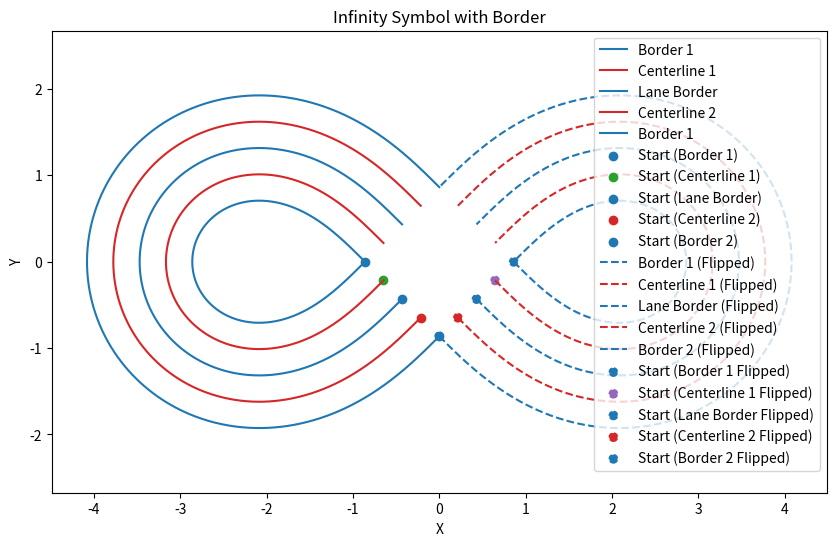
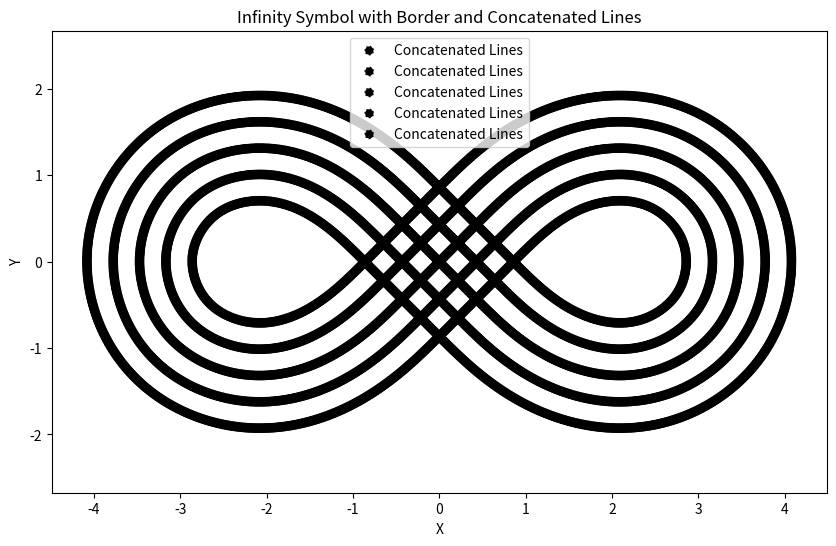
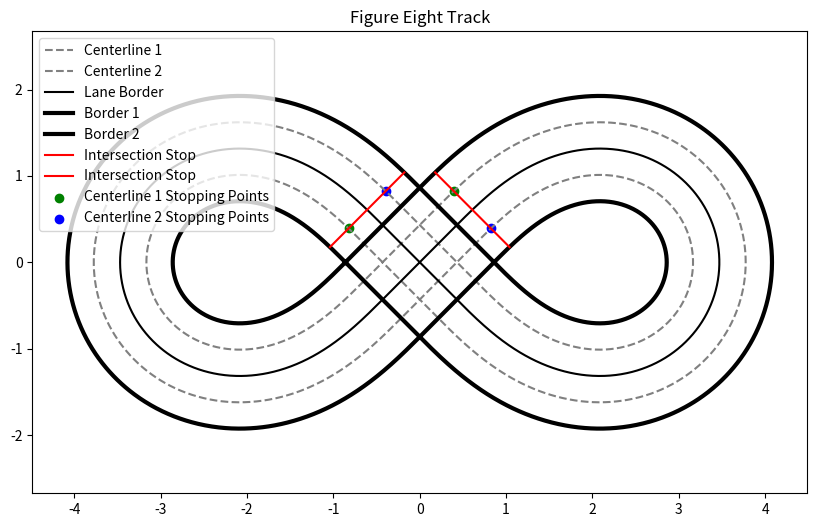

These charts were generated, in order, by the following Python code:
"""
Author: Hussein Jabak 
Email:  hjabak99@gmail.com
Date:   08/06/2023
"""

import os
import math
import csv
import numpy as np
import matplotlib.pyplot as plt
from itertools import zip_longest
from scipy.interpolate import interp1d

def generate_infinity_symbol_coordinates(a, num_points):
    theta = np.linspace(0, 2 * np.pi, num_points)
    x_infinity = a * np.cos(theta) / (1 + np.sin(theta)**2)
    y_infinity = a * np.cos(theta) * np.sin(theta) / (1 + np.sin(theta)**2)
    return x_infinity, y_infinity

def calculate_normals(x, y):
    dx_dt = np.gradient(x)
    dy_dt = np.gradient(y)
    magnitudes = np.sqrt(dx_dt**2 + dy_dt**2)

    # Calculate the normals
    nx = dy_dt / magnitudes
    ny = -dx_dt / magnitudes

    return nx, ny

def calculate_normals_flipped(x, y):
    dx_dt = np.gradient(x)
    dy_dt = np.gradient(y)
    magnitudes = np.sqrt(dx_dt**2 + dy_dt**2)

    # Calculate the normals
    nx = -dy_dt / magnitudes
    ny = dx_dt / magnitudes

    return nx, ny

def calculate_cumulative_distance(x_coords, y_coords):
    dx = np.diff(x_coords)
    dy = np.diff(y_coords)
    distances = np.sqrt(dx ** 2 + dy ** 2)
    cumulative_distances = np.cumsum(distances)
    return cumulative_distances

def apply_discrete_step(x_coords, y_coords, discretestep):
    """
    Parameters:
    x_coords: List or numpy array of x coordinates
    y_coords: List or numpy array of y coordinates
    discretestep: Desired distance between any two consecutive points

    Returns:
    x_discrete: List of x coordinates after spacing
    y_discrete: List of y coordinates after spacing
    """
    num_points = len(x_coords)
    
    # Calculate cumulative distances
    cumulative_distances = np.zeros(num_points)
    for i in range(1, num_points):
        dx = x_coords[i] - x_coords[i - 1]
        dy = y_coords[i] - y_coords[i - 1]
        cumulative_distances[i] = cumulative_distances[i - 1] + np.sqrt(dx**2 + dy**2)
    
    # Create interpolation functions
    f_x = interp1d(cumulative_distances, x_coords, kind='linear')
    f_y = interp1d(cumulative_distances, y_coords, kind='linear')
    
    # Generate new points
    num_steps = int(cumulative_distances[-1] / discretestep)
    new_cumulative_distances = np.linspace(0, cumulative_distances[-1], num_steps)
    x_discrete = f_x(new_cumulative_distances)
    y_discrete = f_y(new_cumulative_distances)
    
    return x_discrete, y_discrete

def find_intersection_or_similar_points(line1_x, line1_y, line2_x, line2_y):
    """
    Find the intersection between the stopping border(line1), and the centerline(line2).

    Parameters:
    line1_x, line1_y: Lists of x and y coordinates for line 1
    line2_x, line2_y: Lists of x and y coordinates for line 2
    """
    def find_intersection(x1, y1, x2, y2, x3, y3, x4, y4):
        # Check for vertical lines
        if x1 == x2 and x3 == x4:
            if x1 == x3 and min(y1, y2) <= y3 <= max(y1, y2):
                return [x1], [y3]
            else:
                return [], []
        elif x1 == x2:
            x = x1
            slope2 = (y4 - y3) / (x4 - x3)
            y = slope2 * (x - x3) + y3
            if min(y1, y2) <= y <= max(y1, y2):
                return [x], [y]
            else:
                return [], []
        elif x3 == x4:
            x = x3
            slope1 = (y2 - y1) / (x2 - x1)
            y = slope1 * (x - x1) + y1
            if min(y3, y4) <= y <= max(y3, y4):
                return [x], [y]
            else:
                return [], []
        else:
            # Calculate slopes of the lines
            slope1 = (y2 - y1) / (x2 - x1)
            slope2 = (y4 - y3) / (x4 - x3)

            # Check if the lines are parallel or coincident
            if slope1 == slope2:
                return [], []

            # Calculate intersection point using the slopes and point-slope form of a line
            x = (slope1 * x1 - slope2 * x3 + y3 - y1) / (slope1 - slope2)
            y = slope1 * (x - x1) + y1

            # Check if the intersection point lies on both line segments
            if (min(x1, x2) <= x <= max(x1, x2)) and (min(x3, x4) <= x <= max(x3, x4)):
                return [x], [y]
            else:
                return [], []

    def find_similar_point(x1, y1, x2, y2, x3, y3, x4, y4):
        # Check if the lines have a similar point
        if x1 == x2 and y1 == y2:
            return [x1], [y1]
        else:
            return [], []

    def find_closest_points(x_points, y_points, x_centerline, y_centerline):
        closest_x = []
        closest_y = []

        for x, y in zip(x_points, y_points):
            min_distance = float('inf')
            closest_x_point, closest_y_point = None, None

            for cx, cy in zip(x_centerline, y_centerline):
                distance = math.sqrt((x - cx) ** 2 + (y - cy) ** 2)
                if distance < min_distance:
                    min_distance = distance
                    closest_x_point = cx
                    closest_y_point = cy

            closest_x.append(closest_x_point)
            closest_y.append(closest_y_point)

        return closest_x, closest_y

    x_points = []
    y_points = []

    # Iterate through each segment of line 1
    for i in range(len(line1_x) - 1):
        x1, y1 = line1_x[i], line1_y[i]
        x2, y2 = line1_x[i + 1], line1_y[i + 1]

        # Iterate through each segment of line 2
        for j in range(len(line2_x) - 1):
            x3, y3 = line2_x[j], line2_y[j]
            x4, y4 = line2_x[j + 1], line2_y[j + 1]

            # Check if the segments intersect and find the intersection point
            intersections_x, intersections_y = find_intersection(x1, y1, x2, y2, x3, y3, x4, y4)
            x_points.extend(intersections_x)
            y_points.extend(intersections_y)

            # Check if the segments share a similar point
            similar_x, similar_y = find_similar_point(x1, y1, x2, y2, x3, y3, x4, y4)
            x_points.extend(similar_x)
            y_points.extend(similar_y)

    # Find the closest points in the centerline
    closest_x, closest_y = find_closest_points(x_points, y_points, line2_x, line2_y)

    return closest_x, closest_y

def find_index_on_centerline(x, y, centerline_x, centerline_y):
    min_distance = float('inf')
    closest_index = None

    for i in range(len(centerline_x)):
        distance = (x - centerline_x[i])**2 + (y - centerline_y[i])**2
        if distance < min_distance:
            min_distance = distance
            closest_index = i

    return closest_index

def figure8_track(I: float, B: float, ds: float, num_points= 1000, show=True, save=True, save_path=None, filename='track.csv'):
    """
    Defines a figure eight track with two lanes defined as the centerlines.
    :param I: Size of Infinity symbol (meters)
    :parap B: Distance between centerline and border on either side (meters)
    :param ds: discrete step size (meters) (change ds to change track density)
    :param num_points: density for inner track creation
    :param show: True --> plots the track
    :param save: True --> saves the track in a text file
    :return:
    """

    """
    GENERATE LEFT SIDE OF FIGURE EIGHT TRACK
    """
    # Generate coordinates for the infinity symbol
    x_border_1, y_border_1 = generate_infinity_symbol_coordinates(I, num_points)

    # Filter points with x > 0
    mask = x_border_1 < 0
    x_border_1 = x_border_1[mask]
    y_border_1 = y_border_1[mask]

    # Calculate the normal vectors to the infinity symbol
    nx, ny = calculate_normals(x_border_1, y_border_1)
    x_centerline1 = x_border_1 - B * nx
    y_centerline1 = y_border_1 - B * ny

    nx, ny = calculate_normals(x_centerline1, y_centerline1)
    x_lane_border = x_centerline1 - B * nx
    y_lane_border = y_centerline1 - B * ny

    nx, ny = calculate_normals(x_lane_border, y_lane_border)
    x_centerline2 = x_lane_border - B * nx
    y_centerline2 = y_lane_border - B * ny

    nx, ny = calculate_normals(x_centerline2, y_centerline2)
    x_border_2 = x_centerline2 - B * nx
    y_border_2 = y_centerline2 - B * ny

    """
    GENERATE RIGHT SIDE OF FIGURE EIGHT TRACK
    """
    # Generate flipped coordinates for the infinity symbol
    x_border_1_flip = -x_border_1
    y_border_1_flip = y_border_1

    # Calculate the normal vectors to the flipped infinity symbol
    nx, ny = calculate_normals_flipped(x_border_1_flip, y_border_1_flip)
    x_centerline1_flip = x_border_1_flip - B * nx
    y_centerline1_flip = y_border_1_flip - B * ny

    nx, ny = calculate_normals_flipped(x_centerline1_flip, y_centerline1_flip)
    x_lane_border_flip = x_centerline1_flip - B * nx
    y_lane_border_flip = y_centerline1_flip - B * ny

    nx, ny = calculate_normals_flipped(x_lane_border_flip, y_lane_border_flip)
    x_centerline2_flip = x_lane_border_flip - B * nx
    y_centerline2_flip = y_lane_border_flip - B * ny

    nx, ny = calculate_normals_flipped(x_centerline2_flip, y_centerline2_flip)
    x_border_2_flip = x_centerline2_flip - B * nx
    y_border_2_flip = y_centerline2_flip - B * ny

    """
    SHIFT TRACKS ACCORDINGLY
    """
    # Get the shift value for the original lists
    x_shift = x_border_2[0]

    # Move the original points by the shift value
    x_border_1_shifted = x_border_1 - x_shift
    x_centerline1_shifted = x_centerline1 - x_shift
    x_lane_border_shifted = x_lane_border - x_shift
    x_centerline2_shifted = x_centerline2 - x_shift
    x_border_2_shifted = x_border_2 - x_shift

    # Get the shift value for the flipped lists
    x_shift_flip = x_border_2_flip[0]

    # Move the flipped points by the shift value
    x_border_1_flip_shifted = x_border_1_flip - x_shift_flip
    x_centerline1_flip_shifted = x_centerline1_flip - x_shift_flip
    x_lane_border_flip_shifted = x_lane_border_flip - x_shift_flip
    x_centerline2_flip_shifted = x_centerline2_flip - x_shift_flip
    x_border_2_flip_shifted = x_border_2_flip - x_shift_flip
    
    """
    CONNECT BOTH CURVES WITH STRAIGHT LINES TO FORM FIGURE EIGHT
    """
    # Create straight lines with the same point density as the existing lists
    num_points_straight_lines = len(x_centerline1)

    # Generate the straight lines for centerline 1
    x_straight_line1 = np.linspace(x_centerline1_shifted[-1], x_centerline2_flip_shifted[0], num_points_straight_lines)
    y_straight_line1 = np.linspace(y_centerline1[-1], y_centerline2_flip[0], num_points_straight_lines)

    x_straight_line2 = np.linspace(x_centerline2_flip_shifted[-1], x_centerline1_shifted[0], num_points_straight_lines)
    y_straight_line2 = np.linspace(y_centerline2_flip[-1], y_centerline1[0], num_points_straight_lines)

    # Concatenate the straight lines
    x_concatenated_centerline1 = np.concatenate([x_centerline1_shifted, x_straight_line1, x_centerline2_flip_shifted, x_straight_line2])
    y_concatenated_centerline1 = np.concatenate([y_centerline1, y_straight_line1, y_centerline2_flip, y_straight_line2])

    # Generate the straight lines for centerline 2
    x_straight_line1 = np.linspace(x_centerline2_shifted[-1], x_centerline1_flip_shifted[0], num_points_straight_lines)
    y_straight_line1 = np.linspace(y_centerline2[-1], y_centerline1_flip[0], num_points_straight_lines)

    x_straight_line2 = np.linspace(x_centerline1_flip_shifted[-1], x_centerline2_shifted[0], num_points_straight_lines)
    y_straight_line2 = np.linspace(y_centerline1_flip[-1], y_centerline2[0], num_points_straight_lines)

    # Concatenate the straight lines
    x_concatenated_centerline2 = np.concatenate([x_centerline2_shifted, x_straight_line1, x_centerline1_flip_shifted, x_straight_line2])
    y_concatenated_centerline2 = np.concatenate([y_centerline2, y_straight_line1, y_centerline1_flip, y_straight_line2])


    # Generate the straight lines for lane border
    x_straight_line1 = np.linspace(x_lane_border_shifted[-1], x_lane_border_flip_shifted[0], num_points_straight_lines)
    y_straight_line1 = np.linspace(y_lane_border[-1], y_lane_border_flip[0], num_points_straight_lines)

    x_straight_line2 = np.linspace(x_lane_border_flip_shifted[-1], x_lane_border_shifted[0], num_points_straight_lines)
    y_straight_line2 = np.linspace(y_lane_border_flip[-1], y_lane_border[0], num_points_straight_lines)

    # Concatenate the straight lines
    x_concatenated_lane_border = np.concatenate([x_lane_border_shifted, x_straight_line1, x_lane_border_flip_shifted, x_straight_line2])
    y_concatenated_lane_border = np.concatenate([y_lane_border, y_straight_line1, y_lane_border_flip, y_straight_line2])


    # Generate the straight lines for border 1
    x_straight_line1 = np.linspace(x_border_1_shifted[-1], x_border_2_flip_shifted[0], num_points_straight_lines)
    y_straight_line1 = np.linspace(y_border_1[-1], y_border_2_flip[0], num_points_straight_lines)

    x_border_1_intersection = np.linspace(x_border_2_flip_shifted[-1], x_border_1_shifted[0], num_points_straight_lines)
    y_border_1_intersection = np.linspace(y_border_2_flip[-1], y_border_1[0], num_points_straight_lines)

    # Concatenate the straight lines
    x_concatenated_border_1 = np.concatenate([x_border_1_shifted, x_straight_line1, x_border_2_flip_shifted, x_border_1_intersection])
    y_concatenated_border_1 = np.concatenate([y_border_1, y_straight_line1, y_border_2_flip, y_border_1_intersection])


    # Generate the straight lines for border 2
    x_border_2_intersection = np.linspace(x_border_2_shifted[-1], x_border_1_flip_shifted[0], num_points_straight_lines)
    y_border_2_intersection = np.linspace(y_border_2[-1], y_border_1_flip[0], num_points_straight_lines)

    x_straight_line2 = np.linspace(x_border_1_flip_shifted[-1], x_border_2_shifted[0], num_points_straight_lines)
    y_straight_line2 = np.linspace(y_border_1_flip[-1], y_border_2[0], num_points_straight_lines)

    # Concatenate the straight lines
    x_concatenated_border_2 = np.concatenate([x_border_2_shifted, x_border_2_intersection, x_border_1_flip_shifted, x_straight_line2])
    y_concatenated_border_2 = np.concatenate([y_border_2, y_border_2_intersection, y_border_1_flip, y_straight_line2])

    """
    FIND STOPPING POINTS FOR CENTERLINES
    """
    x1_stopping, y1_stopping = find_intersection_or_similar_points(x_border_1_intersection, y_border_1_intersection, x_concatenated_centerline1, y_concatenated_centerline1)
    x1_stopping2, y1_stopping2 = find_intersection_or_similar_points(x_border_2_intersection, y_border_2_intersection, x_concatenated_centerline1, y_concatenated_centerline1)
    x2_stopping, y2_stopping = find_intersection_or_similar_points(x_border_1_intersection, y_border_1_intersection, x_concatenated_centerline2, y_concatenated_centerline2)
    x2_stopping2, y2_stopping2 = find_intersection_or_similar_points(x_border_2_intersection, y_border_2_intersection, x_concatenated_centerline2, y_concatenated_centerline2)

    x1_stopping += x1_stopping2
    y1_stopping += y1_stopping2
    x2_stopping += x2_stopping2
    y2_stopping += y2_stopping2

    """
    CHECK THROUGH LISTS AND ADJUST SPACE BETWEEN POINTS
    """
    x_concatenated_centerline1, y_concatenated_centerline1 = apply_discrete_step(x_concatenated_centerline1, y_concatenated_centerline1, ds)
    x_concatenated_centerline2, y_concatenated_centerline2 = apply_discrete_step(x_concatenated_centerline2, y_concatenated_centerline2, ds)
    x_concatenated_lane_border, y_concatenated_lane_border = apply_discrete_step(x_concatenated_lane_border, y_concatenated_lane_border, ds)
    x_concatenated_border_1,    y_concatenated_border_1    = apply_discrete_step(x_concatenated_border_1,    y_concatenated_border_1, ds)
    x_concatenated_border_2,    y_concatenated_border_2    = apply_discrete_step(x_concatenated_border_2,    y_concatenated_border_2, ds)
    x_border_1_intersection,    y_border_1_intersection    = apply_discrete_step(x_border_1_intersection,    y_border_1_intersection, ds)
    x_border_2_intersection,    y_border_2_intersection    = apply_discrete_step(x_border_2_intersection,    y_border_2_intersection, ds)

    """
    MOVE STOPPING POINT AND STOPPING BORDER AWAY FROM INTERSECTION
    """
    move_by = 25

    index1 = find_index_on_centerline(x1_stopping[0], y1_stopping[0], x_concatenated_centerline1, y_concatenated_centerline1)
    index1 -=move_by
    x1_stopping[0] = x_concatenated_centerline1[index1]
    y1_stopping[0] = y_concatenated_centerline1[index1]

    index1 = find_index_on_centerline(x1_stopping[1], y1_stopping[1], x_concatenated_centerline1, y_concatenated_centerline1)
    index1 -=move_by
    x1_stopping[1] = x_concatenated_centerline1[index1]
    y1_stopping[1] = y_concatenated_centerline1[index1]

    index1 = find_index_on_centerline(x2_stopping[0], y2_stopping[0], x_concatenated_centerline2, y_concatenated_centerline2)
    index1 -=move_by
    x2_stopping[0] = x_concatenated_centerline2[index1]
    y2_stopping[0] = y_concatenated_centerline2[index1]

    index1 = find_index_on_centerline(x2_stopping[1], y2_stopping[1], x_concatenated_centerline2, y_concatenated_centerline2)
    index1 -=move_by
    x2_stopping[1] = x_concatenated_centerline2[index1]
    y2_stopping[1] = y_concatenated_centerline2[index1]

    # Calculate the midpoint between x1_stopping[0], x2_stopping[0] and y1_stopping[0], y2_stopping[0]
    midpoint_x = (x1_stopping[0] + x2_stopping[0]) / 2
    midpoint_y = (y1_stopping[0] + y2_stopping[0]) / 2

    # Calculate the shift needed for x_border_1_intersection and y_border_1_intersection
    shift_x = midpoint_x - (x_border_1_intersection[0] + x_border_1_intersection[-1]) / 2
    shift_y = midpoint_y - (y_border_1_intersection[0] + y_border_1_intersection[-1]) / 2

    # Apply the shift to x_border_1_intersection and y_border_1_intersection
    x_border_1_intersection = [x + shift_x for x in x_border_1_intersection]
    y_border_1_intersection = [y + shift_y for y in y_border_1_intersection]
    
    # Calculate the midpoint between x1_stopping[1], x2_stopping[1] and y1_stopping[1], y2_stopping[1]
    midpoint_x = (x1_stopping[1] + x2_stopping[1]) / 2
    midpoint_y = (y1_stopping[1] + y2_stopping[1]) / 2

    # Calculate the shift needed for x_border_1_intersection and y_border_2_intersection
    shift_x = midpoint_x - (x_border_2_intersection[0] + x_border_2_intersection[-1]) / 2
    shift_y = midpoint_y - (y_border_2_intersection[0] + y_border_2_intersection[-1]) / 2

    # Apply the shift to x_border_1_intersection and y_border_2_intersection
    x_border_2_intersection = [x + shift_x for x in x_border_2_intersection]
    y_border_2_intersection = [y + shift_y for y in y_border_2_intersection]

    if show:
        # Plot both versions of the infinity symbol with border on the same graph
        plt.figure(figsize=(10, 6))

        # Original infinity symbol with border
        plt.plot(x_border_1_shifted, y_border_1, label='Border 1', color='tab:blue')
        plt.plot(x_centerline1_shifted,  y_centerline1,  label='Centerline 1', color='tab:red')
        plt.plot(x_lane_border_shifted,  y_lane_border,  label='Lane Border',  color='tab:blue')
        plt.plot(x_centerline2_shifted,  y_centerline2,  label='Centerline 2', color='tab:red')
        plt.plot(x_border_2_shifted, y_border_2, label='Border 1', color='tab:blue')

        # Plot the first point of each line with a different color and marker style
        plt.scatter(x_border_1_shifted[0], y_border_1[0], color='tab:blue', marker='o', label='Start (Border 1)')
        plt.scatter(x_centerline1_shifted[0], y_centerline1[0], color='tab:green', marker='o', label='Start (Centerline 1)')
        plt.scatter(x_lane_border_shifted[0], y_lane_border[0], color='tab:blue', marker='o', label='Start (Lane Border)')
        plt.scatter(x_centerline2_shifted[0], y_centerline2[0], color='tab:red', marker='o', label='Start (Centerline 2)')
        plt.scatter(x_border_2_shifted[0], y_border_2[0], color='tab:blue', marker='o', label='Start (Border 2)')

        # Flipped infinity symbol with border
        plt.plot(x_border_1_flip_shifted, y_border_1_flip, label='Border 1 (Flipped)', color='tab:blue', linestyle='dashed')
        plt.plot(x_centerline1_flip_shifted,  y_centerline1_flip,  label='Centerline 1 (Flipped)', color='tab:red', linestyle='dashed')
        plt.plot(x_lane_border_flip_shifted,  y_lane_border_flip,  label='Lane Border (Flipped)',  color='tab:blue', linestyle='dashed')
        plt.plot(x_centerline2_flip_shifted,  y_centerline2_flip,  label='Centerline 2 (Flipped)', color='tab:red', linestyle='dashed')
        plt.plot(x_border_2_flip_shifted, y_border_2_flip, label='Border 2 (Flipped)', color='tab:blue', linestyle='dashed')

        # Plot the first point of each line in the flipped version
        plt.scatter(x_border_1_flip_shifted[0], y_border_1_flip[0], color='tab:blue', marker='o', linestyle='dashed', label='Start (Border 1 Flipped)')
        plt.scatter(x_centerline1_flip_shifted[0], y_centerline1_flip[0], color='tab:purple', marker='o', linestyle='dashed', label='Start (Centerline 1 Flipped)')
        plt.scatter(x_lane_border_flip_shifted[0], y_lane_border_flip[0], color='tab:blue', marker='o', linestyle='dashed', label='Start (Lane Border Flipped)')
        plt.scatter(x_centerline2_flip_shifted[0], y_centerline2_flip[0], color='tab:red', marker='o', linestyle='dashed', label='Start (Centerline 2 Flipped)')
        plt.scatter(x_border_2_flip_shifted[0], y_border_2_flip[0], color='tab:blue', marker='o', linestyle='dashed', label='Start (Border 2 Flipped)')

        plt.xlabel('X')
        plt.ylabel('Y')
        plt.title('Infinity Symbol with Border')
        plt.axis('equal')
        plt.legend()
        plt.show()



        # Plot both versions of the infinity symbol with border and the concatenated lines on the same graph
        plt.figure(figsize=(10, 6))

        # Plot the concatenated lines as straight lines
        plt.scatter(x_concatenated_centerline1, y_concatenated_centerline1, label='Concatenated Lines', color='black', linestyle='dotted')
        plt.scatter(x_concatenated_centerline2, y_concatenated_centerline2, label='Concatenated Lines', color='black', linestyle='dotted')
        plt.scatter(x_concatenated_lane_border, y_concatenated_lane_border, label='Concatenated Lines', color='black', linestyle='dotted')
        plt.scatter(x_concatenated_border_1, y_concatenated_border_1, label='Concatenated Lines', color='black', linestyle='dotted')
        plt.scatter(x_concatenated_border_2, y_concatenated_border_2, label='Concatenated Lines', color='black', linestyle='dotted')

        plt.xlabel('X')
        plt.ylabel('Y')
        plt.title('Infinity Symbol with Border and Concatenated Lines')
        plt.axis('equal')
        plt.legend()
        plt.show()


        # Plot road graph
        plt.figure(figsize=(10, 6))

        # Plot the concatenated lines as straight lines
        plt.plot(x_concatenated_centerline1, y_concatenated_centerline1, label='Centerline 1', color='grey', linestyle='dashed')
        plt.plot(x_concatenated_centerline2, y_concatenated_centerline2, label='Centerline 2', color='grey', linestyle='dashed')
        plt.plot(x_concatenated_lane_border, y_concatenated_lane_border, label='Lane Border', color='black')
        plt.plot(x_concatenated_border_1,    y_concatenated_border_1,    label='Border 1',   color='black', linewidth = 3)
        plt.plot(x_concatenated_border_2,    y_concatenated_border_2,    label='Border 2',   color='black', linewidth = 3)
        plt.plot(x_border_1_intersection, y_border_1_intersection, label='Intersection Stop', color='red')
        plt.plot(x_border_2_intersection, y_border_2_intersection, label='Intersection Stop', color='red')
        plt.scatter(x1_stopping, y1_stopping, label='Centerline 1 Stopping Points', color='green')
        plt.scatter(x2_stopping, y2_stopping, label='Centerline 2 Stopping Points', color='blue')

        plt.title('Figure Eight Track')
        plt.axis('equal')
        plt.legend()
        plt.show()

    # save the coordinates for all border, centerlines, and cumulative distance to a csv 
    # file where the headers are all on one row and their respective coordinates are in the same column
    if save:
        if save_path is not None:
            path_exists = os.path.exists(save_path)
            if not path_exists:
                os.makedirs(save_path)
            file = os.path.join(save_path, filename)
        else:
            file = filename

        cumulative_distance = calculate_cumulative_distance(x_concatenated_lane_border, y_concatenated_lane_border)

        coord_rows = [x_concatenated_border_1, y_concatenated_border_1, x_concatenated_centerline1, y_concatenated_centerline1, 
                      x_concatenated_lane_border, y_concatenated_lane_border, x_concatenated_centerline2, y_concatenated_centerline2,
                      x_concatenated_border_2, y_concatenated_border_2, x_concatenated_lane_border, y_concatenated_lane_border, 
                      x_border_1_intersection, y_border_1_intersection, x_border_2_intersection, y_border_2_intersection, 
                      x1_stopping, y1_stopping, x2_stopping, y2_stopping, 
                      cumulative_distance]

        with open(file, 'w', newline='') as f:
            coord_writer = csv.writer(f)
            coord_writer.writerow(['edge1_x', 'edge1_y', 'centerline1_x', 'centerline1_y', 
                                   'edge2_x', 'edge2_y', 'centerline2_x', 'centerline2_y', 
                                   'edge3_x', 'edge3_y', 'road_centerline_x', 'road_centerline_y', 
                                   'intersection_border1_x', 'intersection_border1_y','intersection_border2_x', 'intersection_border2_y', 
                                   'centerpoint1_stop_x', 'centerpoint1_stop_y', 'centerpoint2_stop_x', 'centerpoint2_stop_y',
                                   'cumulative_distance'])
            for row in zip_longest(*coord_rows):
                coord_writer.writerow(row)

if __name__ == "__main__":
    # Define the oval track
    figure8_track(I=2.0, B=0.3048, num_points=1000, ds=0.01, show=True, save=True, save_path='tracks_2', filename='figure8_two_centerline.csv')
